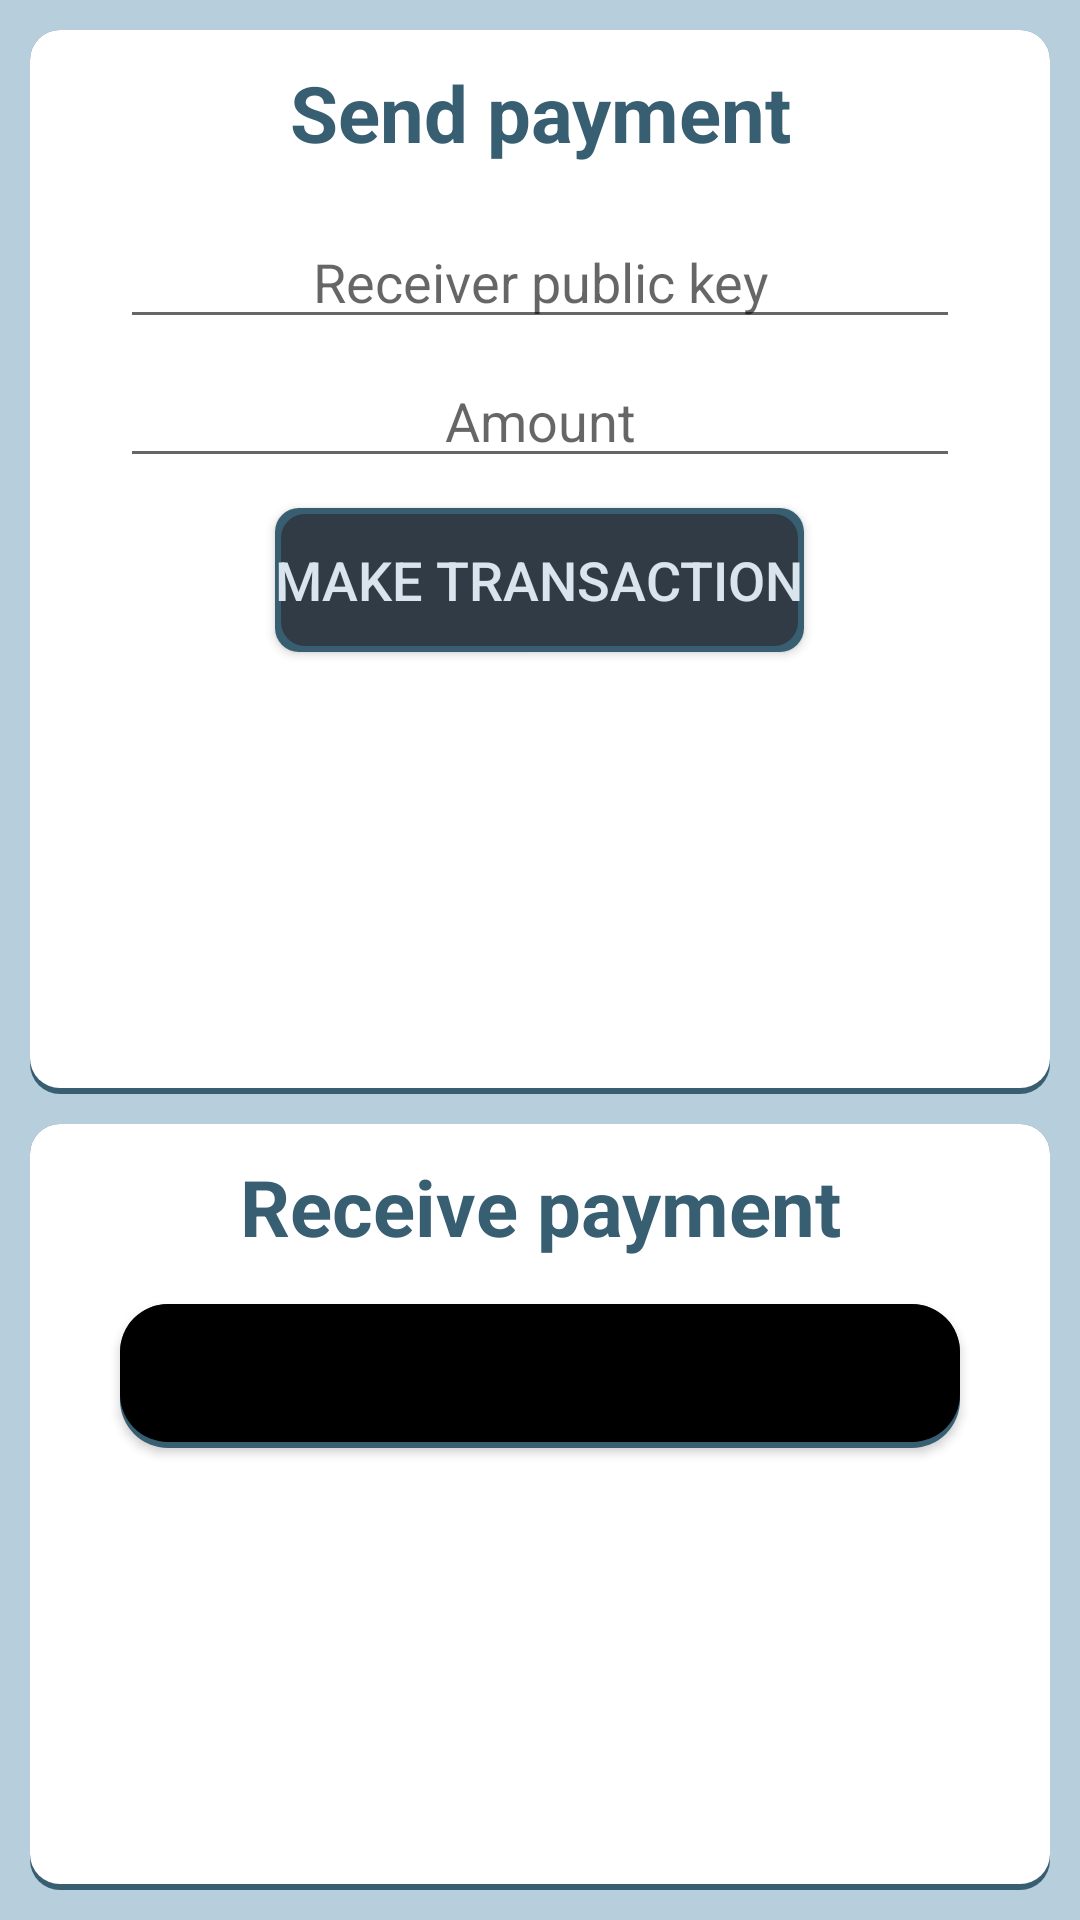

The Android layout XML behind this screen, and the referenced resources:
<!-- AndroidManifest.xml: application theme AppTheme -->
<!-- res/layout/fragment_send_receive.xml -->
<?xml version="1.0" encoding="utf-8"?>
<layout xmlns:tools="http://schemas.android.com/tools"
    xmlns:android="http://schemas.android.com/apk/res/android"
    xmlns:app="http://schemas.android.com/apk/res-auto">

        <LinearLayout
            android:layout_width="match_parent"
            android:layout_height="match_parent"
            android:id="@+id/balance_fragment"
            tools:context=".ui.fragment.SendReceiveFragment"
            android:orientation="vertical">

            <LinearLayout
                android:id="@+id/send_fragment"
                android:layout_width="match_parent"
                android:layout_height="wrap_content"
                tools:context=".ui.fragment.SendReceiveFragment"
                android:layout_marginTop="10dp"
                android:layout_marginHorizontal="10dp"
                android:background="@drawable/item_background"
                android:layout_weight="1"
                android:orientation="vertical" >

                <TextView
                    android:id="@+id/send_headline_text_view"
                    style="@style/FragmentTitleText"
                    android:layout_width="match_parent"
                    android:layout_height="wrap_content"
                    android:layout_alignParentTop="true"
                    android:text="@string/send_payment"
                    android:textAlignment="center" />

                <RelativeLayout
                    android:id="@+id/send_receive_rel_layout_inputs"
                    android:layout_width="match_parent"
                    android:layout_height="wrap_content"
                    android:layout_centerInParent="true"
                    android:layout_marginHorizontal="20dp"
                    android:layout_marginVertical="10dp" >

                    <RelativeLayout
                        android:id="@+id/send_rec_rel_layout_pubk"
                        android:layout_width="match_parent"
                        android:layout_height="48dp"
                        android:layout_marginBottom="5dp" >

                        <EditText
                            android:id="@+id/send_rec_edit_text_pubk"
                            android:layout_width="match_parent"
                            android:layout_height="wrap_content"
                            android:layout_alignParentBottom="true"
                            android:layout_toStartOf="@+id/send_receive_contact_button"
                            android:hint="Receiver public key"
                            android:maxWidth="300dp"
                            android:singleLine="true"
                            android:textAlignment="center" />

                        <ImageButton
                            android:id="@+id/send_receive_contact_button"
                            android:layout_width="wrap_content"
                            android:layout_height="wrap_content"
                            android:layout_alignParentRight="true"
                            android:background="@null"
                            android:src="@drawable/ic_round_account_circle_48" />
                    </RelativeLayout>


                    <EditText
                        android:id="@+id/send_receive_edit_text_amount"
                        android:layout_width="match_parent"
                        android:layout_height="wrap_content"
                        android:layout_below="@+id/send_rec_rel_layout_pubk"
                        android:hint="Amount"
                        android:inputType="numberDecimal"
                        android:maxWidth="300dp"
                        android:singleLine="true"
                        android:textAlignment="center" />
                </RelativeLayout>


                <Button
                    android:id="@+id/send_receive_send_button"
                    style="@style/ButtonStyle"
                    android:layout_width="wrap_content"
                    android:layout_height="wrap_content"
                    android:layout_below="@id/send_receive_rel_layout_inputs"
                    android:layout_gravity="center"
                    android:layout_marginBottom="15dp"
                    android:text="make transaction" />

            </LinearLayout>

            <RelativeLayout
                android:id="@+id/receive_fragment"
                android:layout_width="match_parent"
                android:layout_height="wrap_content"
                tools:context=".ui.fragment.SendReceiveFragment"
                android:layout_marginVertical="10dp"
                android:layout_marginHorizontal="10dp"
                android:background="@drawable/item_background"
                android:orientation="horizontal"
                android:layout_weight="1" >

                <TextView
                    android:id="@+id/receive_headline_text_view"
                    style="@style/FragmentTitleText"
                    android:layout_width="match_parent"
                    android:layout_height="wrap_content"
                    android:layout_alignParentTop="true"
                    android:layout_marginBottom="15dp"
                    android:text="@string/receive_payment"
                    android:textAlignment="center" />

                <Button
                    android:id="@+id/receive_public_key_text_view"
                    style="@style/CopyButtonStyle"
                    android:layout_below="@id/receive_headline_text_view"
                    android:layout_width="match_parent"
                    android:layout_height="wrap_content"
                    android:layout_gravity="bottom"
                    android:contentDescription="@string/copy_to_clipboard"
                    android:ellipsize="end"
                    android:paddingTop="0dp"
                    android:paddingBottom="0dp"
                    android:text=""
                    android:layout_marginHorizontal="20dp" />

                <ImageView
                    android:id="@+id/qr_code"
                    android:layout_below="@id/receive_public_key_text_view"
                    android:layout_width="match_parent"
                    android:layout_height="wrap_content"
                    android:layout_gravity="center"
                    android:maxWidth="400dp"
                    android:maxHeight="400dp"
                    android:layout_marginTop="15dp" />
            </RelativeLayout>
        </LinearLayout>
</layout>
<!-- resources referenced by this layout -->
<resources>
  <string name="copy_to_clipboard">Copy to clipboard</string>
  <string name="receive_payment">Receive payment</string>
  <string name="send_payment">Send payment</string>
  <style name="ButtonStyle">
          <item name="android:background">@drawable/basic_button_background</item>
          <item name="android:textAllCaps">true</item>
          <item name="android:textSize">@dimen/button_font_size</item>
          <item name="android:textColor">@color/colorButtonText</item>
          <item name="android:clickable">true</item>
          <item name="android:focusable">true</item>
      </style>
  <style name="CopyButtonStyle">
          <item name="android:background">@drawable/button_cpc_background</item>
          <item name="android:textSize">@dimen/copy_button_font_size</item>
          <item name="android:clickable">true</item>
          <item name="android:focusable">true</item>
      </style>
  <style name="FragmentTitleText">
          <item name="android:textSize">@dimen/fragment_title_text_size</item>
          <item name="android:textStyle">bold</item>
          <item name="android:textColor">@color/colorRegularText</item>
      </style>
  <style name="AppTheme" parent="Theme.MaterialComponents.DayNight.NoActionBar">
          <item name="colorPrimary">@color/colorPrimary</item>
          <item name="colorPrimaryDark">@color/colorPrimaryDark</item>
          <item name="colorAccent">@color/colorAccent</item>
          <item name="android:colorBackground">@color/colorBackground</item>
      </style>
  <color name="colorItemShadow">#385E72</color>
  <dimen name="item_corner_radius">10dp</dimen>
  <color name="colorItemBackground">#ffffff</color>
  <dimen name="item_padding">10dp</dimen>
  <!-- drawable basic_button_background (drawable) -->
  <?xml version="1.0" encoding="utf-8"?>
  <layer-list xmlns:android="http://schemas.android.com/apk/res/android">
      <item>
          <shape android:shape="rectangle">
              <solid android:color="@color/buttonBackgroundBorder" />
              <corners android:radius="@dimen/button_corner_radius" />
          </shape>
      </item>
  
      <item
          android:bottom="2dp"
          android:left="2dp"
          android:right="2dp"
          android:top="2dp">
          <shape android:shape="rectangle">
              <solid android:color="@color/buttonBackground" />
              <corners android:radius="@dimen/button_corner_radius" />
          </shape>
      </item>
  
  </layer-list>
  <dimen name="button_font_size">18sp</dimen>
  <color name="colorButtonText">#D9E4EC</color>
  <!-- drawable button_cpc_background (drawable) -->
  <?xml version="1.0" encoding="utf-8"?>
  <layer-list xmlns:android="http://schemas.android.com/apk/res/android">
      <item>
          <shape android:shape="rectangle">
              <solid android:color="@color/copyButtonBackgroundBorder" />
              <corners android:radius="@dimen/copy_button_corner_radius" />
          </shape>
      </item>
  
      <item
          android:bottom="2dp"
          android:left="0dp"
          android:right="0dp"
          android:top="0dp">
          <shape android:shape="rectangle">
              <solid android:color="@color/copyButtonBackground" />
              <corners android:radius="@dimen/copy_button_corner_radius" />
          </shape>
      </item>
  
  </layer-list>
  <dimen name="copy_button_font_size">10sp</dimen>
  <dimen name="fragment_title_text_size">26sp</dimen>
  <color name="colorRegularText">#385E72</color>
  <color name="colorPrimary">#385E72</color>
  <color name="colorPrimaryDark">#303B46</color>
  <color name="colorAccent">#8decd8</color>
  <color name="colorBackground">#B7CFDC</color>
  <color name="buttonBackgroundBorder">#385E72</color>
  <dimen name="button_corner_radius">8dp</dimen>
  <color name="buttonBackground">@color/colorPrimaryDark</color>
  <color name="copyButtonBackgroundBorder">#385E72</color>
  <dimen name="copy_button_corner_radius">16dp</dimen>
  <color name="copyButtonBackground">@color/black</color>
  <color name="black">#FF000000</color>
</resources>
